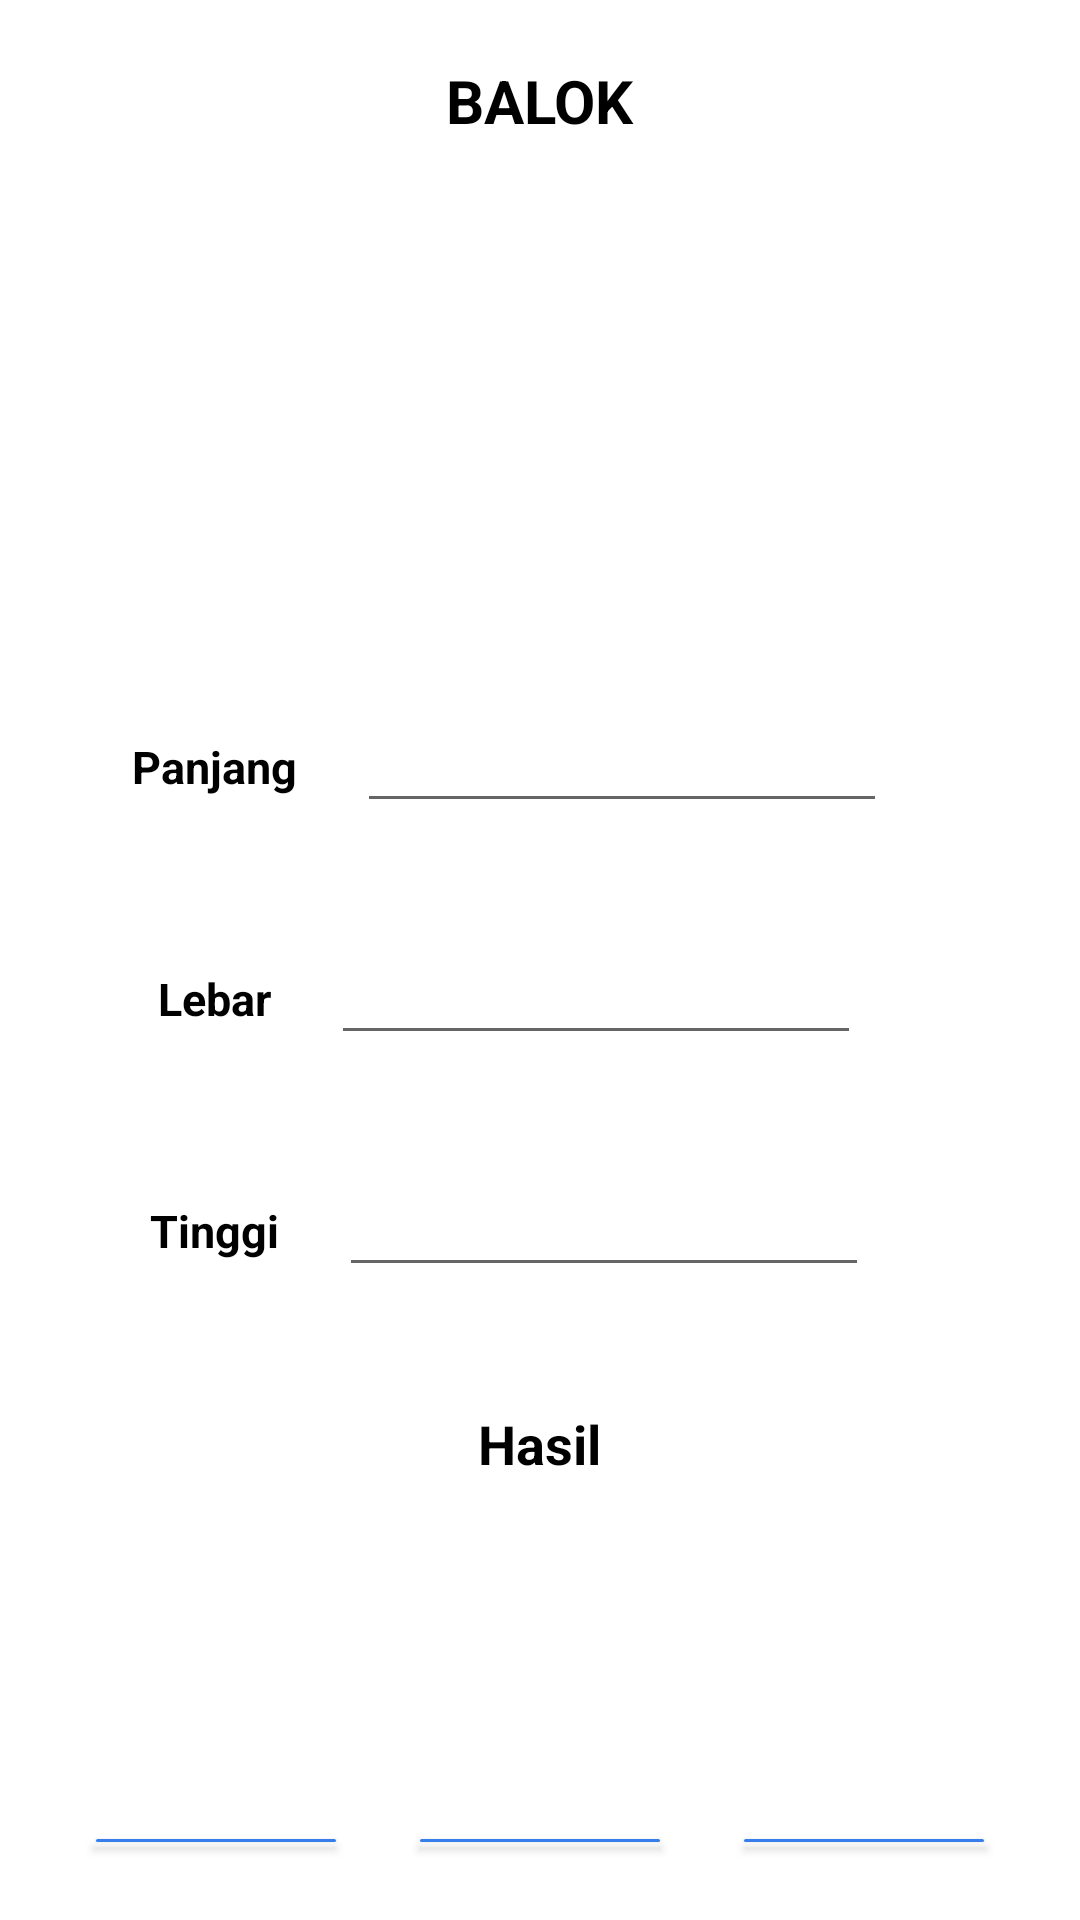

Layout XML and referenced resources for this Android screen:
<!-- AndroidManifest.xml: application theme Theme.AppBelajarRumus -->
<!-- res/layout/activity_balok.xml -->
<?xml version="1.0" encoding="utf-8"?>
<LinearLayout xmlns:android="http://schemas.android.com/apk/res/android"
    xmlns:app="http://schemas.android.com/apk/res-auto"
    xmlns:tools="http://schemas.android.com/tools"
    android:layout_width="match_parent"
    android:layout_height="match_parent"
    android:orientation="vertical"
    android:gravity="center"
    tools:context=".BalokActivity">

    <TextView
        android:id="@+id/tvTitle"
        android:layout_width="wrap_content"
        android:layout_height="wrap_content"
        android:layout_marginBottom="20dp"
        android:layout_marginTop="20dp"
        android:text="BALOK"
        android:textColor="@color/black"
        android:textSize="20sp"
        android:textStyle="bold"/>

    <LinearLayout
        android:layout_width="380dp"
        android:layout_height="wrap_content"
        android:gravity="center"
        android:orientation="horizontal">
        <ImageView
            android:layout_width="match_parent"
            android:layout_height="150dp"
            android:src="@drawable/balok"/>
    </LinearLayout>

    <LinearLayout
        android:layout_width="380dp"
        android:layout_height="wrap_content"
        android:gravity="center"
        android:orientation="horizontal">
        <TextView
            android:id="@+id/tvPanjang"
            android:layout_width="wrap_content"
            android:layout_height="wrap_content"
            android:layout_marginTop="20dp"
            android:layout_marginBottom="20dp"
            android:text="Panjang"
            android:textColor="@color/black"
            android:textSize="15sp"
            android:textStyle="bold"/>
        <EditText
            android:id="@+id/panjang"
            android:layout_width="wrap_content"
            android:layout_height="wrap_content"
            android:layout_marginTop="20dp"
            android:layout_marginBottom="20dp"
            android:layout_marginLeft="20dp"
            android:layout_marginRight="20dp"
            android:ems="10"
            android:inputType="numberDecimal"
            android:textColor="@color/black"
            android:textSize="15sp"/>
    </LinearLayout>

    <LinearLayout
        android:layout_width="380dp"
        android:layout_height="wrap_content"
        android:gravity="center"
        android:orientation="horizontal">
        <TextView
            android:id="@+id/tvLebar"
            android:layout_width="wrap_content"
            android:layout_height="wrap_content"
            android:layout_marginTop="20dp"
            android:layout_marginBottom="20dp"
            android:text="Lebar"
            android:textColor="@color/black"
            android:textSize="15sp"
            android:textStyle="bold"/>
        <EditText
            android:id="@+id/lebar"
            android:layout_width="wrap_content"
            android:layout_height="wrap_content"
            android:layout_marginTop="20dp"
            android:layout_marginBottom="20dp"
            android:layout_marginLeft="20dp"
            android:layout_marginRight="20dp"
            android:ems="10"
            android:inputType="numberDecimal"
            android:textColor="@color/black"
            android:textSize="15sp"/>
    </LinearLayout>

    <LinearLayout
        android:layout_width="380dp"
        android:layout_height="wrap_content"
        android:gravity="center"
        android:orientation="horizontal">
        <TextView
            android:id="@+id/tvTinggi"
            android:layout_width="wrap_content"
            android:layout_height="wrap_content"
            android:layout_marginTop="20dp"
            android:layout_marginBottom="20dp"
            android:text="Tinggi"
            android:textColor="@color/black"
            android:textSize="15sp"
            android:textStyle="bold"/>
        <EditText
            android:id="@+id/tinggi"
            android:layout_width="wrap_content"
            android:layout_height="wrap_content"
            android:layout_marginTop="20dp"
            android:layout_marginBottom="20dp"
            android:layout_marginLeft="20dp"
            android:layout_marginRight="20dp"
            android:ems="10"
            android:inputType="numberDecimal"
            android:textColor="@color/black"
            android:textSize="15sp"/>
    </LinearLayout>

    <LinearLayout
        android:layout_width="380dp"
        android:layout_height="wrap_content"
        android:gravity="center"
        android:orientation="horizontal">
        <TextView
            android:id="@+id/tvHasil"
            android:layout_width="wrap_content"
            android:layout_height="wrap_content"
            android:layout_marginTop="20dp"
            android:layout_marginBottom="20dp"
            android:text="Hasil"
            android:textColor="@color/black"
            android:textSize="18sp"
            android:textStyle="bold"/>
    </LinearLayout>

    <TextView
        android:id="@+id/hasil"
        android:layout_width="wrap_content"
        android:layout_height="wrap_content"
        android:layout_marginTop="20dp"
        android:layout_marginBottom="20dp"
        android:textColor="@color/red"
        android:textSize="25sp"/>


    <LinearLayout
        android:layout_width="380dp"
        android:layout_height="wrap_content"
        android:gravity="center"
        android:orientation="horizontal">
        <Button
            android:id="@+id/btnLuas"
            android:layout_width="wrap_content"
            android:layout_height="wrap_content"
            android:layout_marginTop="20dp"
            android:layout_marginBottom="20dp"
            android:onClick="luas"
            android:text="Luas"
            android:textColor="#000000"
            android:backgroundTint="@color/purple_500"
            android:textSize="15sp"
            android:textStyle="bold"/>
        <Button
            android:id="@+id/btnKeliling"
            android:layout_width="wrap_content"
            android:layout_height="wrap_content"
            android:layout_marginTop="20dp"
            android:layout_marginBottom="20dp"
            android:layout_marginLeft="20dp"
            android:onClick="keliling"
            android:text="Keliling"
            android:textColor="@color/black"
            android:backgroundTint="@color/purple_500"
            android:textSize="15sp"
            android:textStyle="bold"/>
        <Button
            android:id="@+id/btnVolume"
            android:layout_width="wrap_content"
            android:layout_height="wrap_content"
            android:layout_marginTop="20dp"
            android:layout_marginBottom="20dp"
            android:layout_marginLeft="20dp"
            android:onClick="volume"
            android:text="Volume"
            android:textColor="@color/black"
            android:backgroundTint="@color/purple_500"
            android:textSize="15sp"
            android:textStyle="bold"/>
    </LinearLayout>
</LinearLayout>
<!-- resources referenced by this layout -->
<resources>
  <color name="black">#FF000000</color>
  <color name="purple_500">#367EEB</color>
  <color name="red">#FF0000</color>
  <style name="Theme.AppBelajarRumus" parent="Theme.MaterialComponents.DayNight.DarkActionBar">
          
          <item name="colorPrimary">@color/purple_500</item>
          <item name="colorPrimaryVariant">@color/purple_700</item>
          <item name="colorOnPrimary">@color/white</item>
          
          <item name="colorSecondary">@color/teal_200</item>
          <item name="colorSecondaryVariant">@color/teal_700</item>
          <item name="colorOnSecondary">@color/black</item>
          
          <item name="android:statusBarColor">?attr/colorPrimaryVariant</item>
          
      </style>
  <color name="purple_700">#FF3700B3</color>
  <color name="white">#FFFFFFFF</color>
  <color name="teal_200">#60B6DD</color>
  <color name="teal_700">#FF018786</color>
</resources>
